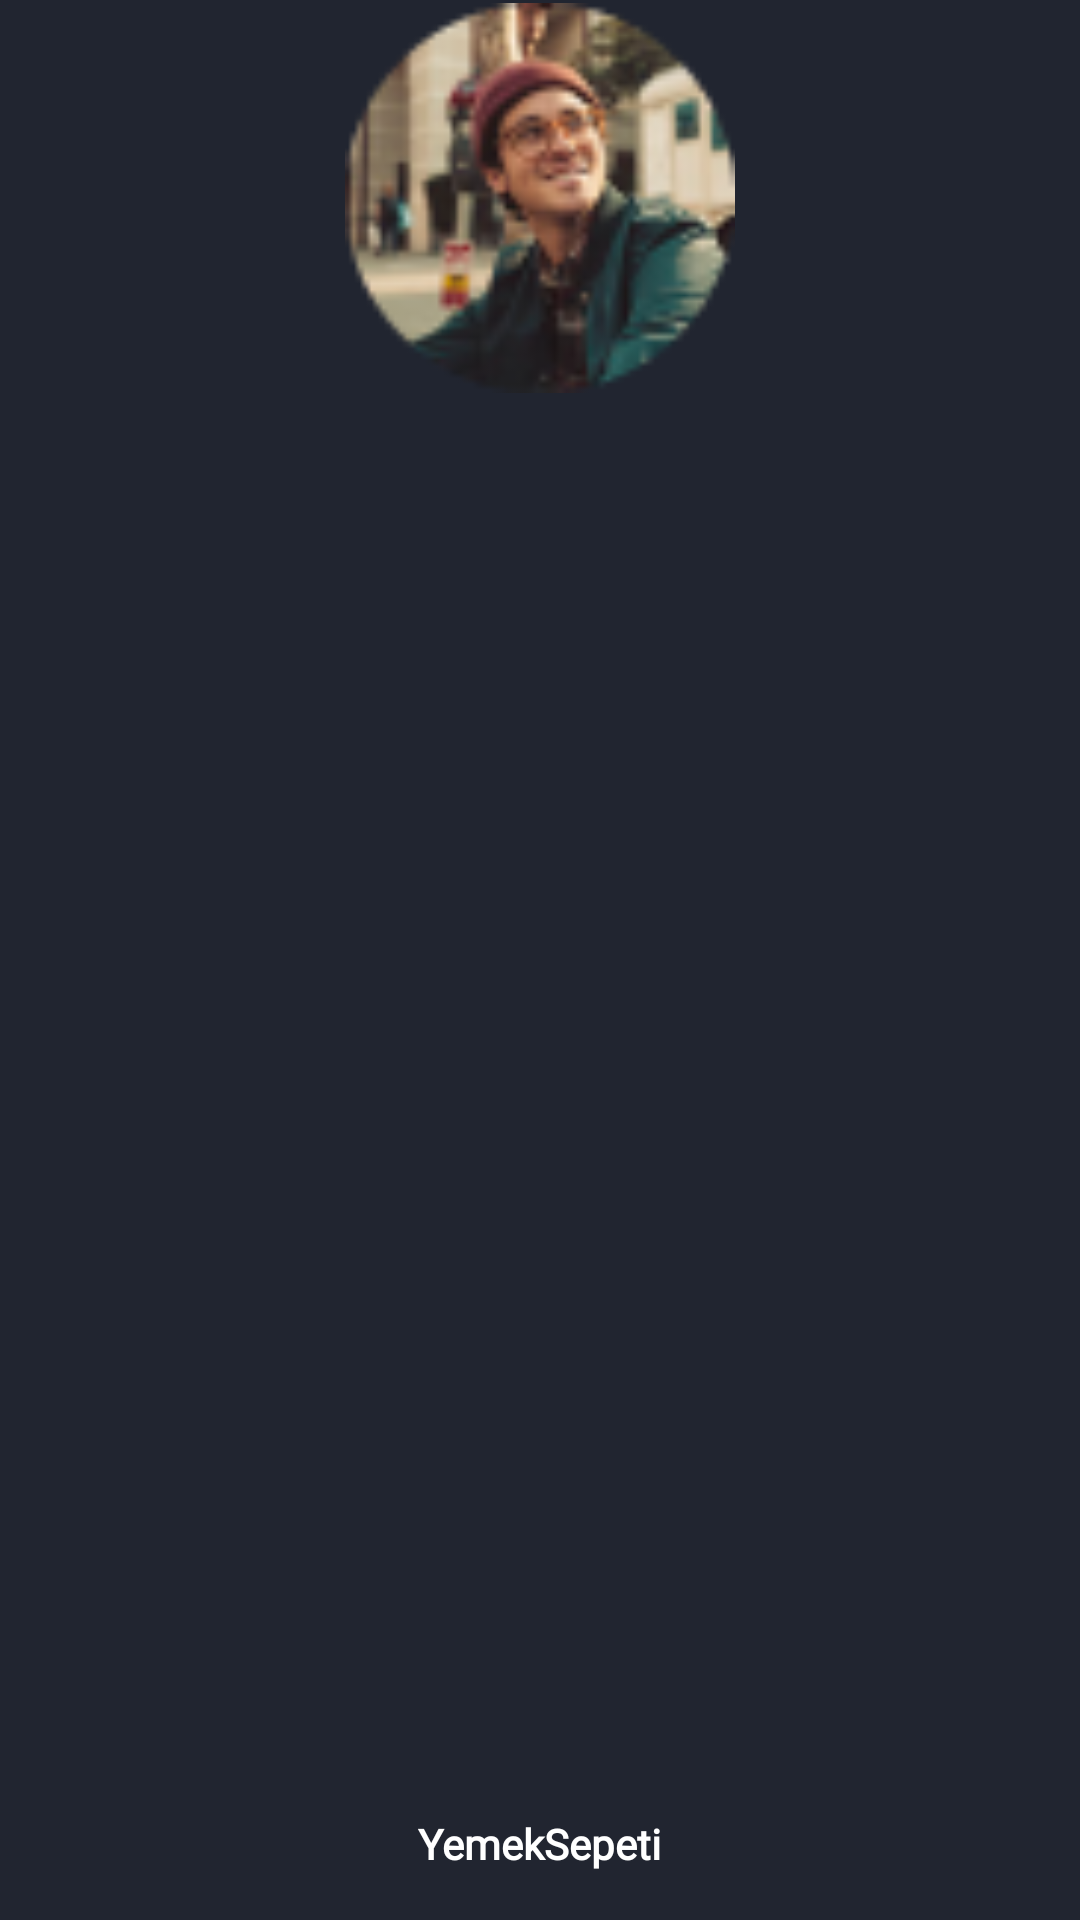

This screen was rendered from an Android layout file. Write that file and the resources it references.
<!-- AndroidManifest.xml: application theme Theme.YemeksepetiMobilAndroidTeamEHW3 -->
<!-- res/layout/nav_header_main.xml -->
<?xml version="1.0" encoding="utf-8"?>
<FrameLayout xmlns:android="http://schemas.android.com/apk/res/android"
    android:layout_width="match_parent"
    android:layout_height="180dp"
    android:background="#212530"
    android:layout_marginTop="@dimen/cardview_compat_inset_shadow"
    android:theme="@style/ThemeOverlay.AppCompat.Dark">

    <ImageView
        android:layout_width="130dp"
        android:layout_height="130dp"
        android:layout_gravity="center_horizontal"
        android:src="@drawable/avatar"
        android:layout_marginTop="1dp"/>

    <LinearLayout
        android:layout_width="match_parent"
        android:layout_height="match_parent"
        android:layout_margin="16dp"
        android:gravity="bottom|start"
        android:orientation="vertical">

        <TextView
            android:id="@+id/txtNameHeader"
            android:layout_width="wrap_content"
            android:layout_height="wrap_content"
            android:layout_gravity="center_horizontal"
            android:text="YemekSepeti"
            android:textColor="#FFFFFF"
            android:layout_marginTop="15dp"
            android:fontFamily="@font/montserrat_medium"
            android:textStyle="bold"
            android:textSize="14sp"/>


    </LinearLayout>

</FrameLayout>
<!-- resources referenced by this layout -->
<resources>
  <!-- drawable avatar: png bitmap (drawable, 10295 bytes) -->
  <style name="Theme.YemeksepetiMobilAndroidTeamEHW3" parent="Theme.MaterialComponents.DayNight.DarkActionBar">
          
          <item name="colorPrimary">@color/primary_color</item>
          <item name="colorPrimaryVariant">@color/primary_color</item>
          <item name="colorOnPrimary">@color/white</item>
          
          <item name="colorSecondary">@color/teal_200</item>
          <item name="colorSecondaryVariant">@color/teal_700</item>
          <item name="colorOnSecondary">@color/black</item>
          
          <item name="android:statusBarColor" tools:targetApi="l">?attr/colorPrimaryVariant</item>
          
          <item name="windowActionBar">false</item>
          <item name="windowNoTitle">true</item>
      </style>
  <color name="primary_color">#212530</color>
  <color name="white">#FFFFFFFF</color>
  <color name="teal_200">#FF03DAC5</color>
  <color name="teal_700">#FF018786</color>
  <color name="black">#FF000000</color>
</resources>
